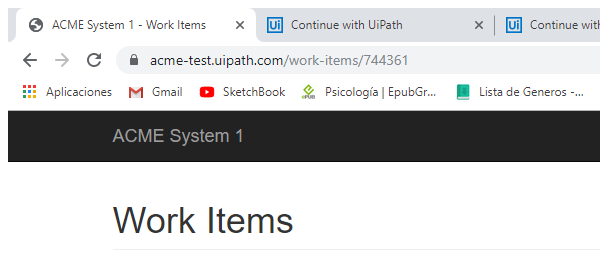
Task: calculo de hash2
Workflow: System1_NavigateTo_WIDetails

Step 1: Attach Browser 'chrome.exe ACME' in window 'ACME System 1 -*' (chrome.exe)
